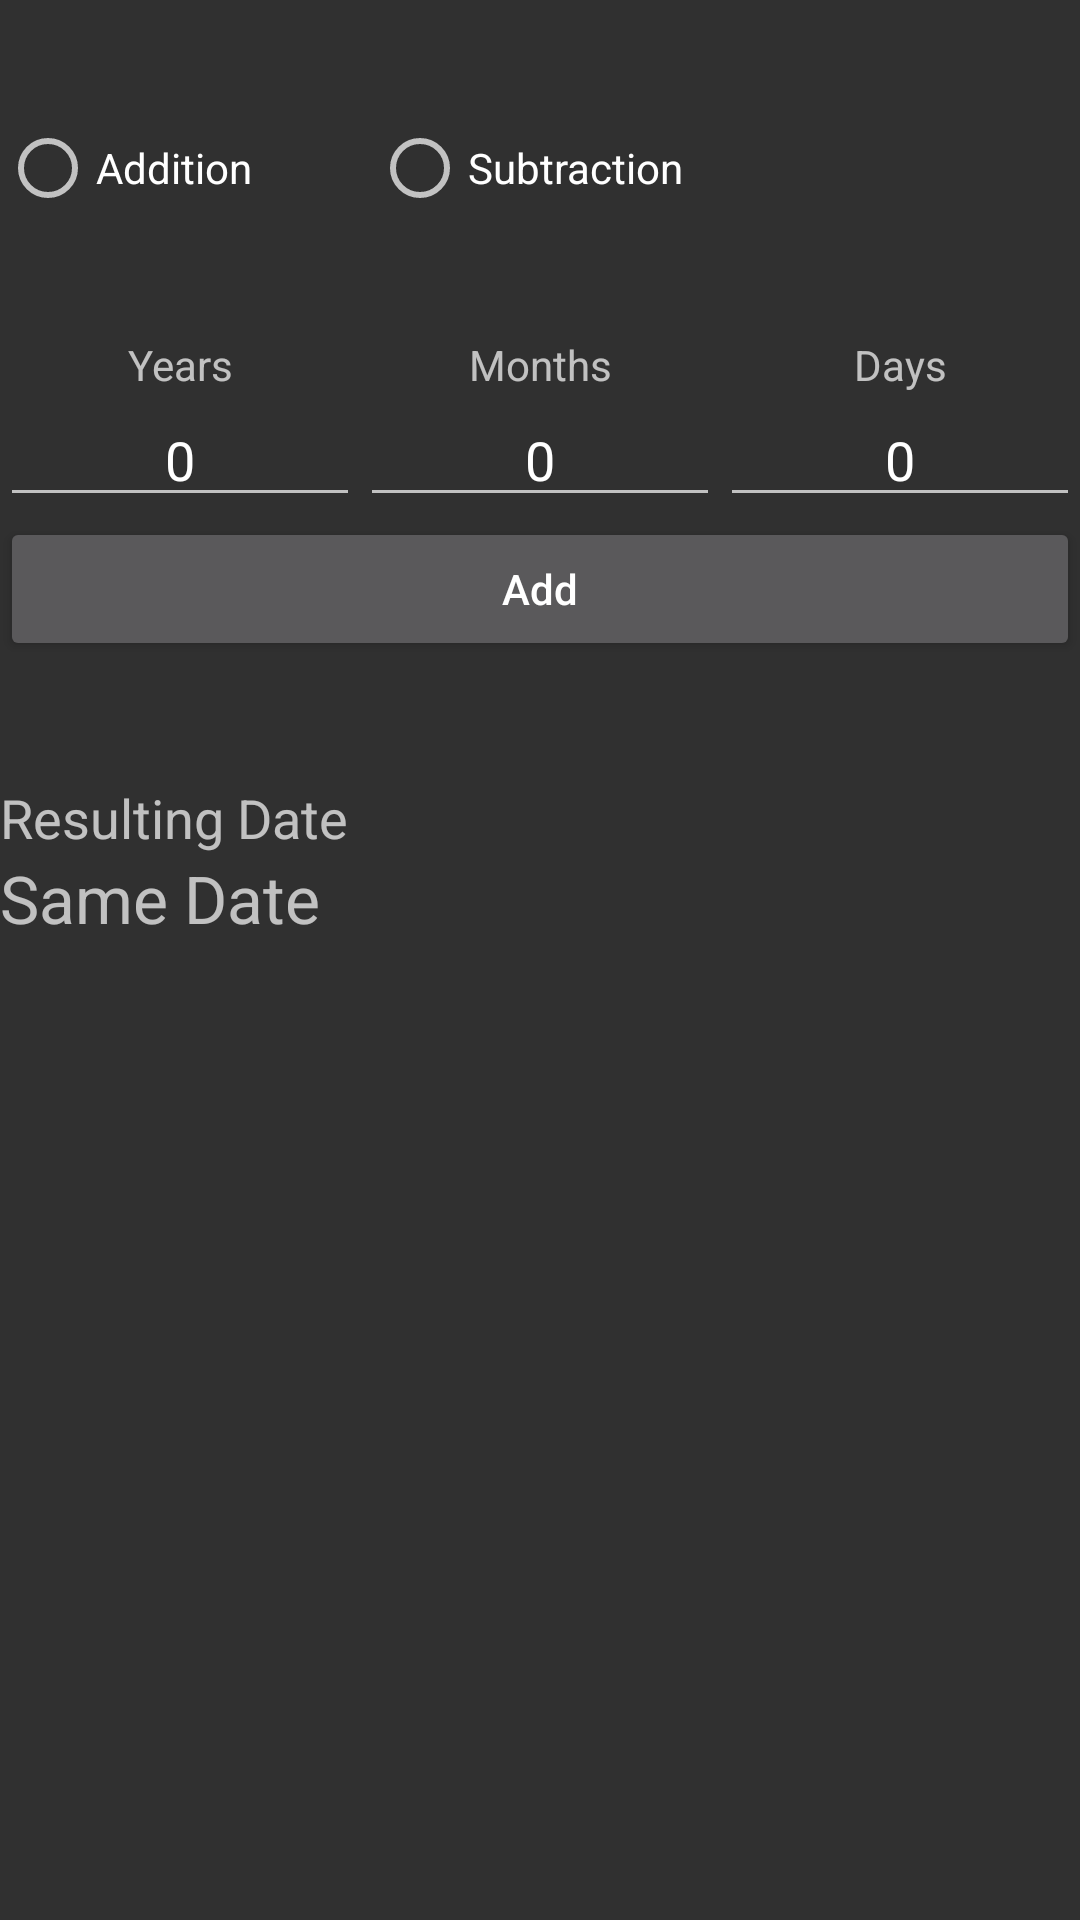

Android layout source for this screen:
<!-- AndroidManifest.xml: application theme AppTheme.Dark -->
<!-- res/layout/date_arithmetic_fragment.xml -->
<?xml version="1.0" encoding="utf-8"?>
<LinearLayout xmlns:android="http://schemas.android.com/apk/res/android"
    android:orientation="vertical" android:layout_width="match_parent"
    android:layout_height="match_parent"
    android:id="@+id/date_arithmetic_fragment">

  <RadioGroup
      android:layout_height="wrap_content"
      android:layout_width="wrap_content"
      android:layout_marginTop="40dp"
      android:orientation="horizontal">

    <RadioButton
        android:id="@+id/radio_btn_add"
        android:layout_width="match_parent"
        android:layout_height="wrap_content"
        android:layout_marginRight="40dp"
        android:text="Addition"/>

    <RadioButton
        android:id="@+id/radio_btn_subtract"
        android:layout_width="match_parent"
        android:layout_height="wrap_content"
        android:text="Subtraction"/>
  </RadioGroup>

  <LinearLayout
      android:layout_width="match_parent"
      android:layout_height="wrap_content"
      android:layout_marginTop="40dp"
      android:orientation="horizontal">

    <TextView
        android:layout_width="0dp"
        android:layout_weight="1"
        android:layout_height="wrap_content"
        android:gravity="center"
        android:text="Years"/>

    <TextView
        android:layout_width="0dp"
        android:layout_weight="1"
        android:layout_height="wrap_content"
        android:gravity="center"
        android:text="Months"/>

    <TextView
        android:layout_width="0dp"
        android:layout_weight="1"
        android:layout_height="wrap_content"
        android:gravity="center"
        android:text="Days"/>

  </LinearLayout>

  <LinearLayout
      android:layout_width="match_parent"
      android:layout_height="wrap_content"
      android:orientation="horizontal">

    <EditText
        android:id="@+id/editText_year"
        android:layout_width="0dp"
        android:layout_height="wrap_content"
        android:layout_weight="1"
        android:gravity="center"
        android:inputType="number"
        android:text="0" />

    <EditText
        android:id="@+id/editText_month"
        android:layout_width="0dp"
        android:layout_height="wrap_content"
        android:layout_weight="1"
        android:gravity="center"
        android:inputType="number"
        android:text="0" />

    <EditText
        android:id="@+id/editText_days"
        android:layout_width="0dp"
        android:layout_height="wrap_content"
        android:layout_weight="1"
        android:gravity="center"
        android:inputType="number"
        android:text="0" />

  </LinearLayout>

  <Button
      android:id="@+id/btn_calculate"
      android:layout_width="match_parent"
      android:layout_height="wrap_content"
      android:textAllCaps="false"
      android:text="Add"/>

  <TextView
      android:layout_width="match_parent"
      android:layout_height="wrap_content"
      android:layout_marginTop="40dp"
      android:text="Resulting Date"
      android:textSize="18sp" />

  <TextView
      android:id="@+id/txt_date_arithmetic_result"
      android:layout_width="match_parent"
      android:layout_height="wrap_content"
      android:textSize="22sp"
      android:text="Same Date"/>

</LinearLayout>
<!-- resources referenced by this layout -->
<resources>
  <style name="AppTheme.Dark" parent="Theme.AppCompat">
          <item name="windowActionBar">false</item>
          <item name="android:windowActionBar">false</item>
          <item name="windowNoTitle">true</item>
          <item name="android:windowNoTitle">true</item>
          <item tools:targetApi="23" name="android:drawableTint">@color/white</item>
  
          <item name="colorAccent">@color/colorAccent</item>
          <item name="android:textAllCaps">false</item>
          <item name="listBackgroundColor">@color/listBackgroundDark</item>
      </style>
  <color name="white">#FFF</color>
  <color name="colorAccent">#FF4081</color>
  <color name="listBackgroundDark">#363640</color>
</resources>
